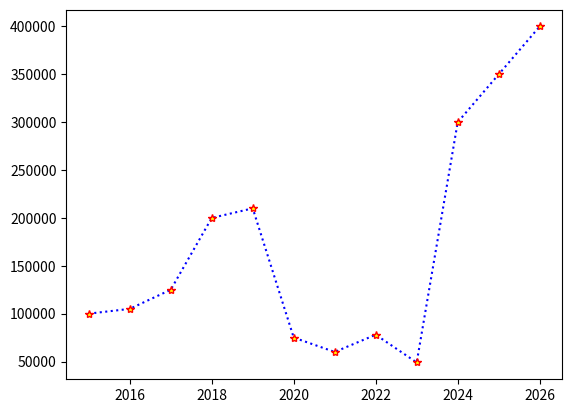

The matplotlib source for this figure:
import matplotlib.pyplot as plt
import numpy as np
xpoints=np.array([2015,2016,2017,2018,2019,2020,2021,2022,2023,2024,2025,2026])
ypoints=np.array([100000,105000,125000,200000,210000,75000,60000,78000,49000,300000,350000,400000])
plt.plot(xpoints,ypoints,"*:b",mfc="yellow",mec="red")
plt.show()
